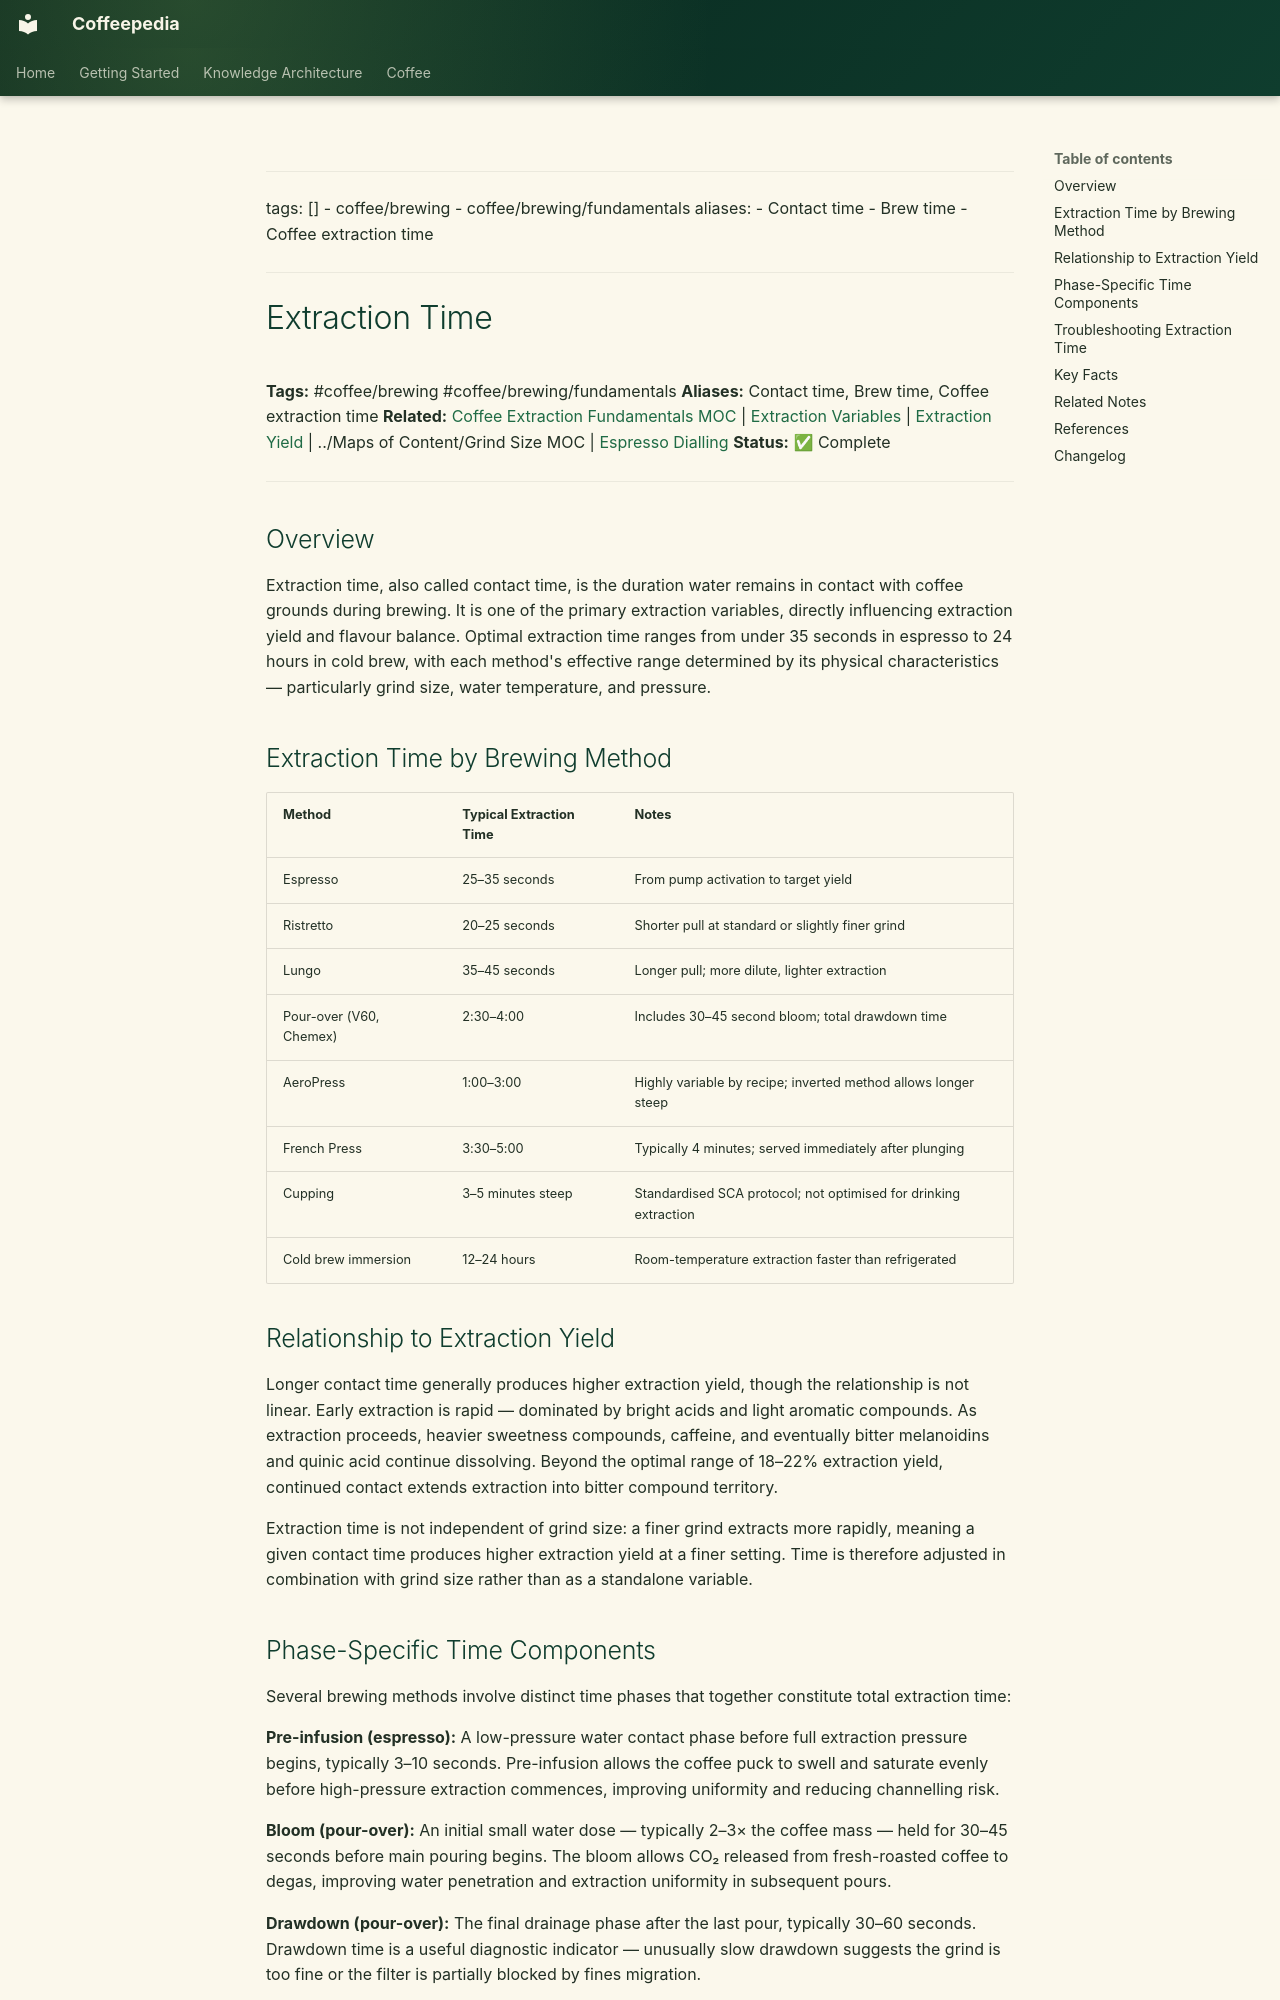

repository: Vauldt/all-about-coffee · page: coffee/brewing-fundamentals/extraction-time/index.html · generator: mkdocs

---
tags: []
  - coffee/brewing
  - coffee/brewing/fundamentals
aliases:
  - Contact time
  - Brew time
  - Coffee extraction time
---

# Extraction Time

**Tags:** #coffee/brewing #coffee/brewing/fundamentals
**Aliases:** Contact time, Brew time, Coffee extraction time
**Related:** [Coffee Extraction Fundamentals MOC](../maps-of-content/coffee-extraction-fundamentals-moc.md) | [Extraction Variables](extraction-variables.md) | [Extraction Yield](extraction-yield.md) | ../Maps of Content/Grind Size MOC | [Espresso Dialling](../coffee-brewing-espresso/espresso-dialling.md)
**Status:** ✅ Complete

---

## Overview

Extraction time, also called contact time, is the duration water remains in contact with coffee grounds during brewing. It is one of the primary extraction variables, directly influencing extraction yield and flavour balance. Optimal extraction time ranges from under 35 seconds in espresso to 24 hours in cold brew, with each method's effective range determined by its physical characteristics — particularly grind size, water temperature, and pressure.

## Extraction Time by Brewing Method

| Method | Typical Extraction Time | Notes |
| :--- | :--- | :--- |
| Espresso | 25–35 seconds | From pump activation to target yield |
| Ristretto | 20–25 seconds | Shorter pull at standard or slightly finer grind |
| Lungo | 35–45 seconds | Longer pull; more dilute, lighter extraction |
| Pour-over (V60, Chemex) | 2:30–4:00 | Includes 30–45 second bloom; total drawdown time |
| AeroPress | 1:00–3:00 | Highly variable by recipe; inverted method allows longer steep |
| French Press | 3:30–5:00 | Typically 4 minutes; served immediately after plunging |
| Cupping | 3–5 minutes steep | Standardised SCA protocol; not optimised for drinking extraction |
| Cold brew immersion | 12–24 hours | Room-temperature extraction faster than refrigerated |

## Relationship to Extraction Yield

Longer contact time generally produces higher extraction yield, though the relationship is not linear. Early extraction is rapid — dominated by bright acids and light aromatic compounds. As extraction proceeds, heavier sweetness compounds, caffeine, and eventually bitter melanoidins and quinic acid continue dissolving. Beyond the optimal range of 18–22% extraction yield, continued contact extends extraction into bitter compound territory.

Extraction time is not independent of grind size: a finer grind extracts more rapidly, meaning a given contact time produces higher extraction yield at a finer setting. Time is therefore adjusted in combination with grind size rather than as a standalone variable.
